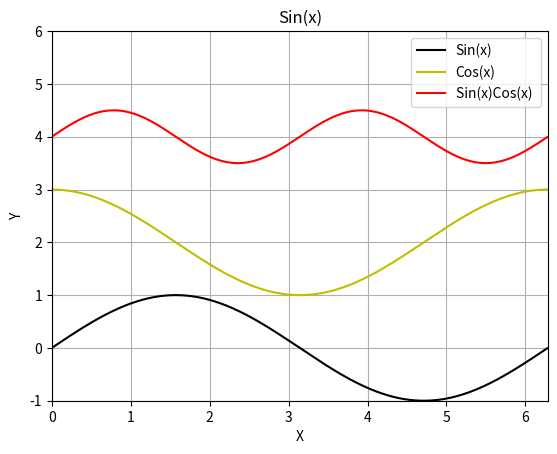

This figure's Python source:
import matplotlib.pyplot as plt #sera a chamada usual
import math as m

n=10**3

x=[i*2*m.pi/n for i in range(n)] #de 0 ate 2pi com passo 0.01
y1=[]
y2=[]
y3=[]

for i in x:
    y1.append(m.sin(i)) #criamos uma lista [sin(0),...,sin(2*pi)]
    y2.append(2+m.cos(i)) #vetor de cossenos
    y3.append(4+m.sin(i)*m.cos(i)) # produto entre senos e cossenos
    
plt.plot(x,y1,'k') #k->preto, - ->continuo
plt.plot(x,y2,'y') #y->amarelo, - ->bolinhas
plt.plot(x,y3,'r') #r->vermelho, - ->desenhos

plt.title("Sin(x)") #adiciona "Sin(x)" sobre o gráfico
plt.xlabel("X") #escreve "X" no eixo horizontal
plt.ylabel("Y") #escreve "Y" no eixo vertical
plt.legend(["Sin(x)","Cos(x)", "Sin(x)Cos(x) "]
            ,loc="upper right") #adiciona legendas em ordem de plot

plt.grid(True) #adiciona grade no fundo

plt.xlim(0,2*m.pi) #apresenta o eixo x de 0 a 2pi
plt.ylim(-1,6) #apresenta o eixo y de -1 ate 1

plt.savefig("terceirafigura.png")